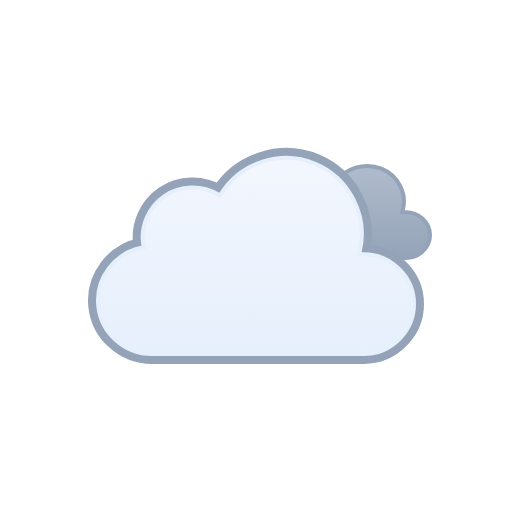
t = 0.00 s
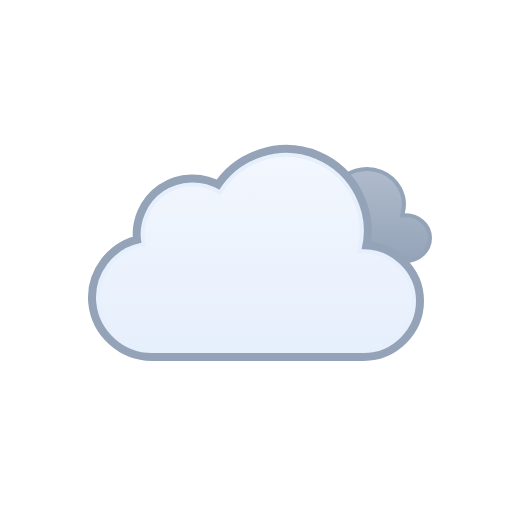
t = 0.52 s
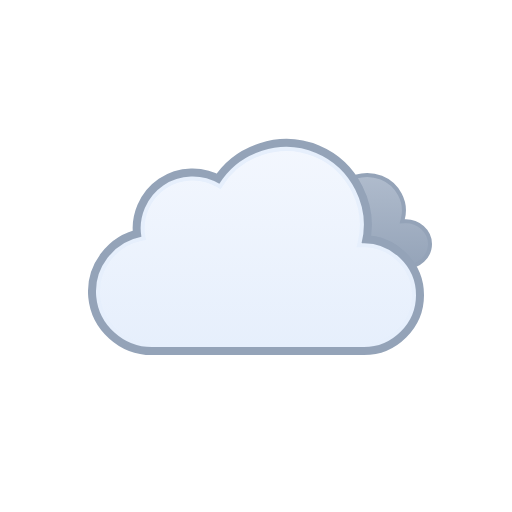
t = 0.98 s
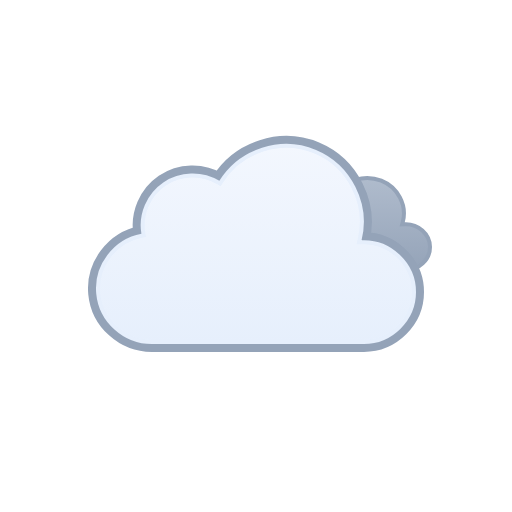
t = 1.50 s
t = 2.02 s: frame unchanged from t = 0.98 s, image omitted
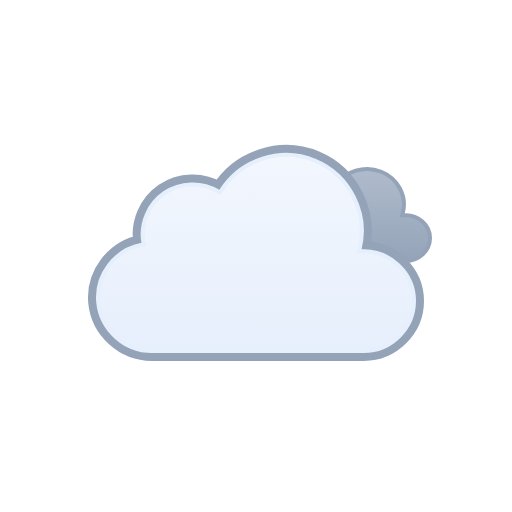
t = 2.48 s

The animated SVG that drew these frames (rendered in a browser with its animation timeline set to each time). Animation: 2 SMIL elements (animateTransform=2); one cycle of 3.00 s, repeats indefinitely.

<svg xmlns="http://www.w3.org/2000/svg" viewBox="0 0 128 128" fill="none">
<g id="overcast" clip-path="url(#clip0_1858_8153)">
<g id="Sky">
<g id="Clouds">
<g id="Secondary Cloud">
<path id="Cloud" d="M83.8392 48.6934C86.2444 44.9584 91.2146 43.529 95.3177 45.1768C99.3609 46.8006 101.814 51.1888 100.71 55.4365L100.54 56.0898L101.215 56.0615C104.496 55.924 107.5 58.4646 107.5 61.7744C107.5 64.9759 104.669 67.4999 101.489 67.5H74.9769C71.7679 67.5008 68.8449 65.1182 68.5287 61.9072C68.2136 58.7068 70.6168 55.8414 73.764 55.2705L74.2552 55.1816L74.1674 54.6904C73.7734 52.4931 74.8117 50.2493 76.6849 49.0273C78.6105 47.7713 81.177 47.7069 83.1683 48.8564L83.5814 49.0938L83.8392 48.6934Z" fill="url(#paint0_linear_1858_8153)" stroke="#94A3B8" stroke-miterlimit="10" />
<animateTransform attributeName="transform" type="translate" values="0 -3;0 -2.9067;0 -2.6125;0 -2.1217;0 -1.5;0 -0.8783;0 -0.3875;0 -0.0933;0 0;0 -0.0933;0 -0.3875;0 -0.8783;0 -1.5;0 -2.1217;0 -2.6125;0 -2.9067;0 -3" dur="3s" repeatCount="indefinite" calcMode="linear" /></g>
<g id="Cloud_2">
<path d="M55.2623 48.4746C60.1227 40.6111 70.2975 37.38 78.8151 40.9434C87.3214 44.5023 92.138 54.0026 89.903 62.9648L89.7418 63.6143L90.4108 63.585C97.4203 63.2791 103.5 68.9917 103.5 76.0283C103.5 82.8395 97.7717 88.4997 90.9772 88.5H37.9537C31.1275 88.5018 25.2029 83.1709 24.5592 76.3604C23.9158 69.5518 28.7369 63.2124 35.443 61.9453L35.9264 61.8535L35.8424 61.3691C35.0256 56.6239 37.1258 51.7168 41.1051 49.0127C45.0951 46.3014 50.4459 46.1537 54.5797 48.6396L55.0026 48.8945L55.2623 48.4746Z" fill="none" stroke="#94A3B8" stroke-miterlimit="10" stroke-width="5" stroke-linejoin="round" />
<path id="Cloud_3" d="M55.2623 48.4746C60.1227 40.6111 70.2975 37.38 78.8151 40.9434C87.3214 44.5023 92.138 54.0026 89.903 62.9648L89.7418 63.6143L90.4108 63.585C97.4203 63.2791 103.5 68.9917 103.5 76.0283C103.5 82.8395 97.7717 88.4997 90.9772 88.5H37.9537C31.1275 88.5018 25.2029 83.1709 24.5592 76.3604C23.9158 69.5518 28.7369 63.2124 35.443 61.9453L35.9264 61.8535L35.8424 61.3691C35.0256 56.6239 37.1258 51.7168 41.1051 49.0127C45.0951 46.3014 50.4459 46.1537 54.5797 48.6396L55.0026 48.8945L55.2623 48.4746Z" fill="url(#paint1_linear_1858_8153)" stroke="#E6EFFC" stroke-miterlimit="10" />
<animateTransform attributeName="transform" type="translate" values="0 0;0 -0.0933;0 -0.3875;0 -0.8783;0 -1.5;0 -2.1217;0 -2.6125;0 -2.9067;0 -3;0 -2.9067;0 -2.6125;0 -2.1217;0 -1.5;0 -0.8783;0 -0.3875;0 -0.0933;0 0" dur="3s" repeatCount="indefinite" calcMode="linear" /></g>
</g>
</g>
</g>
<defs>
<linearGradient id="paint0_linear_1858_8153" x1="88.0002" y1="44" x2="88.0002" y2="68" gradientUnits="userSpaceOnUse">
<stop stop-color="#B0BCCD" />
<stop offset="1" stop-color="#94A3B8" />
</linearGradient>
<linearGradient id="paint1_linear_1858_8153" x1="64.0008" y1="39" x2="64.0008" y2="89" gradientUnits="userSpaceOnUse">
<stop stop-color="#F3F7FE" />
<stop offset="1" stop-color="#E6EFFC" />
</linearGradient>
<clipPath id="clip0_1858_8153">
<rect width="128" height="128" fill="white" />
</clipPath>
</defs>
</svg>
